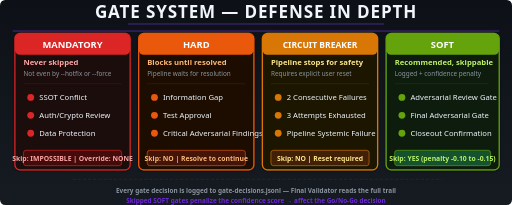
t = 0.00 s
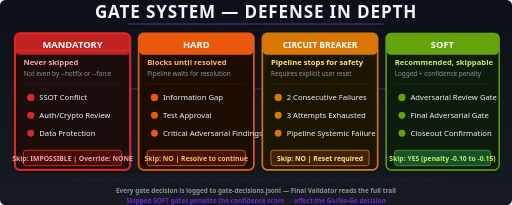
t = 0.73 s
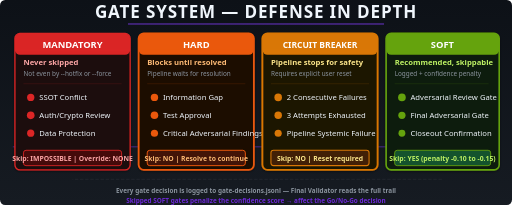
t = 1.47 s
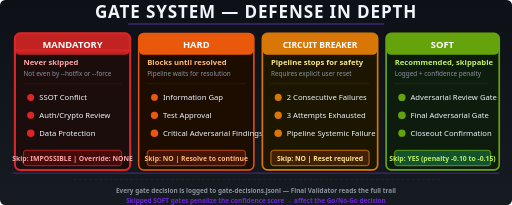
t = 2.20 s
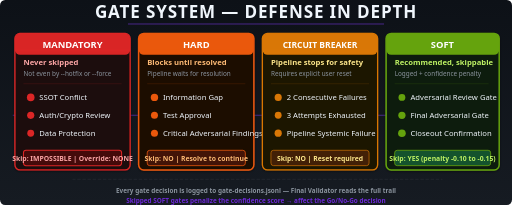
t = 2.93 s
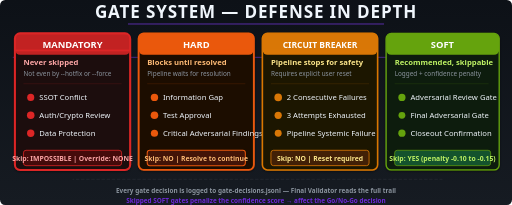
t = 3.67 s

The animated SVG that drew these frames (rendered in a browser with its animation timeline set to each time). Animation: 26 SMIL elements (animate=26); one cycle of 4.40 s, repeats indefinitely.

<svg xmlns="http://www.w3.org/2000/svg" viewBox="0 0 1200 480" width="100%">
  <defs>
    <linearGradient id="bg3" x1="0" y1="0" x2="0" y2="1">
      <stop offset="0%" stop-color="#0d1117"/>
      <stop offset="100%" stop-color="#161b22"/>
    </linearGradient>
    <radialGradient id="alertPulse" cx="50%" cy="50%" r="50%">
      <stop offset="0%" stop-color="#dc2626" stop-opacity="0.8">
        <animate attributeName="stop-opacity" values="0.8;0.2;0.8" dur="1.5s" repeatCount="indefinite"/>
      </stop>
      <stop offset="100%" stop-color="#dc2626" stop-opacity="0"/>
    </radialGradient>
    <filter id="s3" x="-20%" y="-20%" width="140%" height="140%">
      <feDropShadow dx="0" dy="2" stdDeviation="3" flood-color="#000" flood-opacity="0.5"/>
    </filter>
    <linearGradient id="scanLine" x1="0" y1="0" x2="0" y2="1">
      <stop offset="0%" stop-color="#7C3AED" stop-opacity="0"/>
      <stop offset="50%" stop-color="#7C3AED" stop-opacity="0.5"/>
      <stop offset="100%" stop-color="#7C3AED" stop-opacity="0"/>
    </linearGradient>
  </defs>

  <rect width="1200" height="480" fill="url(#bg3)" rx="12"/>

  <text x="600" y="42" text-anchor="middle" fill="#f0f6fc" font-size="40" font-weight="700" letter-spacing="2" font-family="'Segoe UI',system-ui,sans-serif">GATE SYSTEM — DEFENSE IN DEPTH</text>
  <line x1="300" y1="56" x2="900" y2="56" stroke="#7C3AED" stroke-width="2" opacity="0.6">
    <animate attributeName="opacity" values="0.6;1;0.6" dur="3s" repeatCount="indefinite"/>
  </line>

  <rect x="30" y="70" width="1140" height="5" fill="url(#scanLine)">
    <animate attributeName="y" values="70;440;70" dur="4s" repeatCount="indefinite"/>
  </rect>

  <!-- MANDATORY Gate -->
  <g>
    <rect x="35" y="78" width="270" height="320" rx="12" fill="url(#alertPulse)" opacity="0.3">
      <animate attributeName="opacity" values="0.3;0.6;0.3" dur="1.5s" repeatCount="indefinite"/>
    </rect>
    <rect x="35" y="78" width="270" height="320" rx="12" fill="#1a0a0a" stroke="#dc2626" stroke-width="3" filter="url(#s3)">
      <animate attributeName="stroke-width" values="3;5;3" dur="1.5s" repeatCount="indefinite"/>
    </rect>
    <rect x="35" y="78" width="270" height="50" rx="12" fill="#dc2626">
      <animate attributeName="fill-opacity" values="1;0.85;1" dur="1.5s" repeatCount="indefinite"/>
    </rect>
    <rect x="35" y="116" width="270" height="4" fill="#dc2626"/>
    <text x="170" y="112" text-anchor="middle" fill="#fff" font-size="22" font-weight="800" font-family="'Segoe UI',system-ui,sans-serif">MANDATORY</text>

    <text x="55" y="152" fill="#fca5a5" font-size="18" font-weight="700" font-family="'Segoe UI',system-ui,sans-serif">Never skipped</text>
    <text x="55" y="178" fill="#8b949e" font-size="15" font-family="'Segoe UI',system-ui,sans-serif">Not even by --hotfix or --force</text>

    <line x1="55" y1="196" x2="285" y2="196" stroke="#dc2626" stroke-width="1" opacity="0.3"/>

    <circle cx="72" cy="228" r="8" fill="#dc2626">
      <animate attributeName="r" values="8;9;8" dur="2s" repeatCount="indefinite"/>
    </circle>
    <text x="92" y="234" fill="#f0f6fc" font-size="18" font-family="'Segoe UI',system-ui,sans-serif">SSOT Conflict</text>

    <circle cx="72" cy="270" r="8" fill="#dc2626">
      <animate attributeName="r" values="8;9;8" dur="2s" begin="0.5s" repeatCount="indefinite"/>
    </circle>
    <text x="92" y="276" fill="#f0f6fc" font-size="18" font-family="'Segoe UI',system-ui,sans-serif">Auth/Crypto Review</text>

    <circle cx="72" cy="312" r="8" fill="#dc2626">
      <animate attributeName="r" values="8;9;8" dur="2s" begin="1s" repeatCount="indefinite"/>
    </circle>
    <text x="92" y="318" fill="#f0f6fc" font-size="18" font-family="'Segoe UI',system-ui,sans-serif">Data Protection</text>

    <rect x="55" y="352" width="230" height="36" rx="6" fill="#450a0a" stroke="#dc2626" stroke-width="1.5">
      <animate attributeName="stroke-width" values="1.5;2.5;1.5" dur="2s" repeatCount="indefinite"/>
    </rect>
    <text x="170" y="376" text-anchor="middle" fill="#fca5a5" font-size="16" font-weight="700" font-family="'Segoe UI',system-ui,sans-serif">Skip: IMPOSSIBLE | Override: NONE</text>
  </g>

  <!-- HARD Gate -->
  <g>
    <rect x="325" y="78" width="270" height="320" rx="12" fill="#1a0f00" stroke="#ea580c" stroke-width="3" filter="url(#s3)">
      <animate attributeName="stroke-width" values="3;4.5;3" dur="2.5s" repeatCount="indefinite"/>
    </rect>
    <rect x="325" y="78" width="270" height="50" rx="12" fill="#ea580c"/>
    <rect x="325" y="116" width="270" height="4" fill="#ea580c"/>
    <text x="460" y="112" text-anchor="middle" fill="#fff" font-size="22" font-weight="800" font-family="'Segoe UI',system-ui,sans-serif">HARD</text>

    <text x="345" y="152" fill="#fdba74" font-size="18" font-weight="700" font-family="'Segoe UI',system-ui,sans-serif">Blocks until resolved</text>
    <text x="345" y="178" fill="#8b949e" font-size="15" font-family="'Segoe UI',system-ui,sans-serif">Pipeline waits for resolution</text>

    <line x1="345" y1="196" x2="575" y2="196" stroke="#ea580c" stroke-width="1" opacity="0.3"/>

    <circle cx="362" cy="228" r="8" fill="#ea580c">
      <animate attributeName="r" values="8;9;8" dur="2.2s" repeatCount="indefinite"/>
    </circle>
    <text x="382" y="234" fill="#f0f6fc" font-size="18" font-family="'Segoe UI',system-ui,sans-serif">Information Gap</text>

    <circle cx="362" cy="270" r="8" fill="#ea580c">
      <animate attributeName="r" values="8;9;8" dur="2.2s" begin="0.5s" repeatCount="indefinite"/>
    </circle>
    <text x="382" y="276" fill="#f0f6fc" font-size="18" font-family="'Segoe UI',system-ui,sans-serif">Test Approval</text>

    <circle cx="362" cy="312" r="8" fill="#ea580c">
      <animate attributeName="r" values="8;9;8" dur="2.2s" begin="1s" repeatCount="indefinite"/>
    </circle>
    <text x="382" y="318" fill="#f0f6fc" font-size="18" font-family="'Segoe UI',system-ui,sans-serif">Critical Adversarial Findings</text>

    <rect x="345" y="352" width="230" height="36" rx="6" fill="#431407" stroke="#ea580c" stroke-width="1.5">
      <animate attributeName="stroke-width" values="1.5;2.5;1.5" dur="2.5s" repeatCount="indefinite"/>
    </rect>
    <text x="460" y="376" text-anchor="middle" fill="#fdba74" font-size="16" font-weight="700" font-family="'Segoe UI',system-ui,sans-serif">Skip: NO | Resolve to continue</text>
  </g>

  <!-- CIRCUIT BREAKER Gate -->
  <g>
    <rect x="615" y="78" width="270" height="320" rx="12" fill="#1a1400" stroke="#d97706" stroke-width="3" filter="url(#s3)">
      <animate attributeName="stroke-width" values="3;4.5;3" dur="3s" repeatCount="indefinite"/>
    </rect>
    <rect x="615" y="78" width="270" height="50" rx="12" fill="#d97706"/>
    <rect x="615" y="116" width="270" height="4" fill="#d97706"/>
    <text x="750" y="112" text-anchor="middle" fill="#fff" font-size="20" font-weight="800" font-family="'Segoe UI',system-ui,sans-serif">CIRCUIT BREAKER</text>

    <text x="635" y="152" fill="#fde68a" font-size="18" font-weight="700" font-family="'Segoe UI',system-ui,sans-serif">Pipeline stops for safety</text>
    <text x="635" y="178" fill="#8b949e" font-size="15" font-family="'Segoe UI',system-ui,sans-serif">Requires explicit user reset</text>

    <line x1="635" y1="196" x2="865" y2="196" stroke="#d97706" stroke-width="1" opacity="0.3"/>

    <circle cx="652" cy="228" r="8" fill="#d97706">
      <animate attributeName="r" values="8;9;8" dur="2.5s" repeatCount="indefinite"/>
    </circle>
    <text x="672" y="234" fill="#f0f6fc" font-size="18" font-family="'Segoe UI',system-ui,sans-serif">2 Consecutive Failures</text>

    <circle cx="652" cy="270" r="8" fill="#d97706">
      <animate attributeName="r" values="8;9;8" dur="2.5s" begin="0.5s" repeatCount="indefinite"/>
    </circle>
    <text x="672" y="276" fill="#f0f6fc" font-size="18" font-family="'Segoe UI',system-ui,sans-serif">3 Attempts Exhausted</text>

    <circle cx="652" cy="312" r="8" fill="#d97706">
      <animate attributeName="r" values="8;9;8" dur="2.5s" begin="1s" repeatCount="indefinite"/>
    </circle>
    <text x="672" y="318" fill="#f0f6fc" font-size="18" font-family="'Segoe UI',system-ui,sans-serif">Pipeline Systemic Failure</text>

    <rect x="635" y="352" width="230" height="36" rx="6" fill="#422006" stroke="#d97706" stroke-width="1.5">
      <animate attributeName="stroke-width" values="1.5;2.5;1.5" dur="3s" repeatCount="indefinite"/>
    </rect>
    <text x="750" y="376" text-anchor="middle" fill="#fde68a" font-size="16" font-weight="700" font-family="'Segoe UI',system-ui,sans-serif">Skip: NO | Reset required</text>
  </g>

  <!-- SOFT Gate -->
  <g>
    <rect x="905" y="78" width="265" height="320" rx="12" fill="#0a1a0a" stroke="#65a30d" stroke-width="3" filter="url(#s3)">
      <animate attributeName="stroke-width" values="3;4;3" dur="4s" repeatCount="indefinite"/>
    </rect>
    <rect x="905" y="78" width="265" height="50" rx="12" fill="#65a30d"/>
    <rect x="905" y="116" width="265" height="4" fill="#65a30d"/>
    <text x="1037" y="112" text-anchor="middle" fill="#fff" font-size="22" font-weight="800" font-family="'Segoe UI',system-ui,sans-serif">SOFT</text>

    <text x="925" y="152" fill="#bef264" font-size="18" font-weight="700" font-family="'Segoe UI',system-ui,sans-serif">Recommended, skippable</text>
    <text x="925" y="178" fill="#8b949e" font-size="15" font-family="'Segoe UI',system-ui,sans-serif">Logged + confidence penalty</text>

    <line x1="925" y1="196" x2="1145" y2="196" stroke="#65a30d" stroke-width="1" opacity="0.3"/>

    <circle cx="942" cy="228" r="8" fill="#65a30d">
      <animate attributeName="r" values="8;9;8" dur="3s" repeatCount="indefinite"/>
    </circle>
    <text x="962" y="234" fill="#f0f6fc" font-size="18" font-family="'Segoe UI',system-ui,sans-serif">Adversarial Review Gate</text>

    <circle cx="942" cy="270" r="8" fill="#65a30d">
      <animate attributeName="r" values="8;9;8" dur="3s" begin="0.7s" repeatCount="indefinite"/>
    </circle>
    <text x="962" y="276" fill="#f0f6fc" font-size="18" font-family="'Segoe UI',system-ui,sans-serif">Final Adversarial Gate</text>

    <circle cx="942" cy="312" r="8" fill="#65a30d">
      <animate attributeName="r" values="8;9;8" dur="3s" begin="1.4s" repeatCount="indefinite"/>
    </circle>
    <text x="962" y="318" fill="#f0f6fc" font-size="18" font-family="'Segoe UI',system-ui,sans-serif">Closeout Confirmation</text>

    <rect x="925" y="352" width="225" height="36" rx="6" fill="#14532d" stroke="#65a30d" stroke-width="1.5">
      <animate attributeName="stroke-width" values="1.5;2.2;1.5" dur="4s" repeatCount="indefinite"/>
    </rect>
    <text x="1037" y="376" text-anchor="middle" fill="#bef264" font-size="16" font-weight="700" font-family="'Segoe UI',system-ui,sans-serif">Skip: YES (penalty -0.10 to -0.15)</text>
  </g>

  <line x1="170" y1="420" x2="1037" y2="420" stroke="#30363d" stroke-width="1" stroke-dasharray="8,4">
    <animate attributeName="stroke-dashoffset" values="0;-12" dur="1s" repeatCount="indefinite"/>
  </line>
  <text x="600" y="452" text-anchor="middle" fill="#8b949e" font-size="15" font-weight="600" font-family="'Segoe UI',system-ui,sans-serif">Every gate decision is logged to gate-decisions.jsonl — Final Validator reads the full trail</text>
  <text x="600" y="476" text-anchor="middle" fill="#6d28d9" font-size="15" font-weight="600" font-family="'Segoe UI',system-ui,sans-serif">Skipped SOFT gates penalize the confidence score → affect the Go/No-Go decision</text>
</svg>
